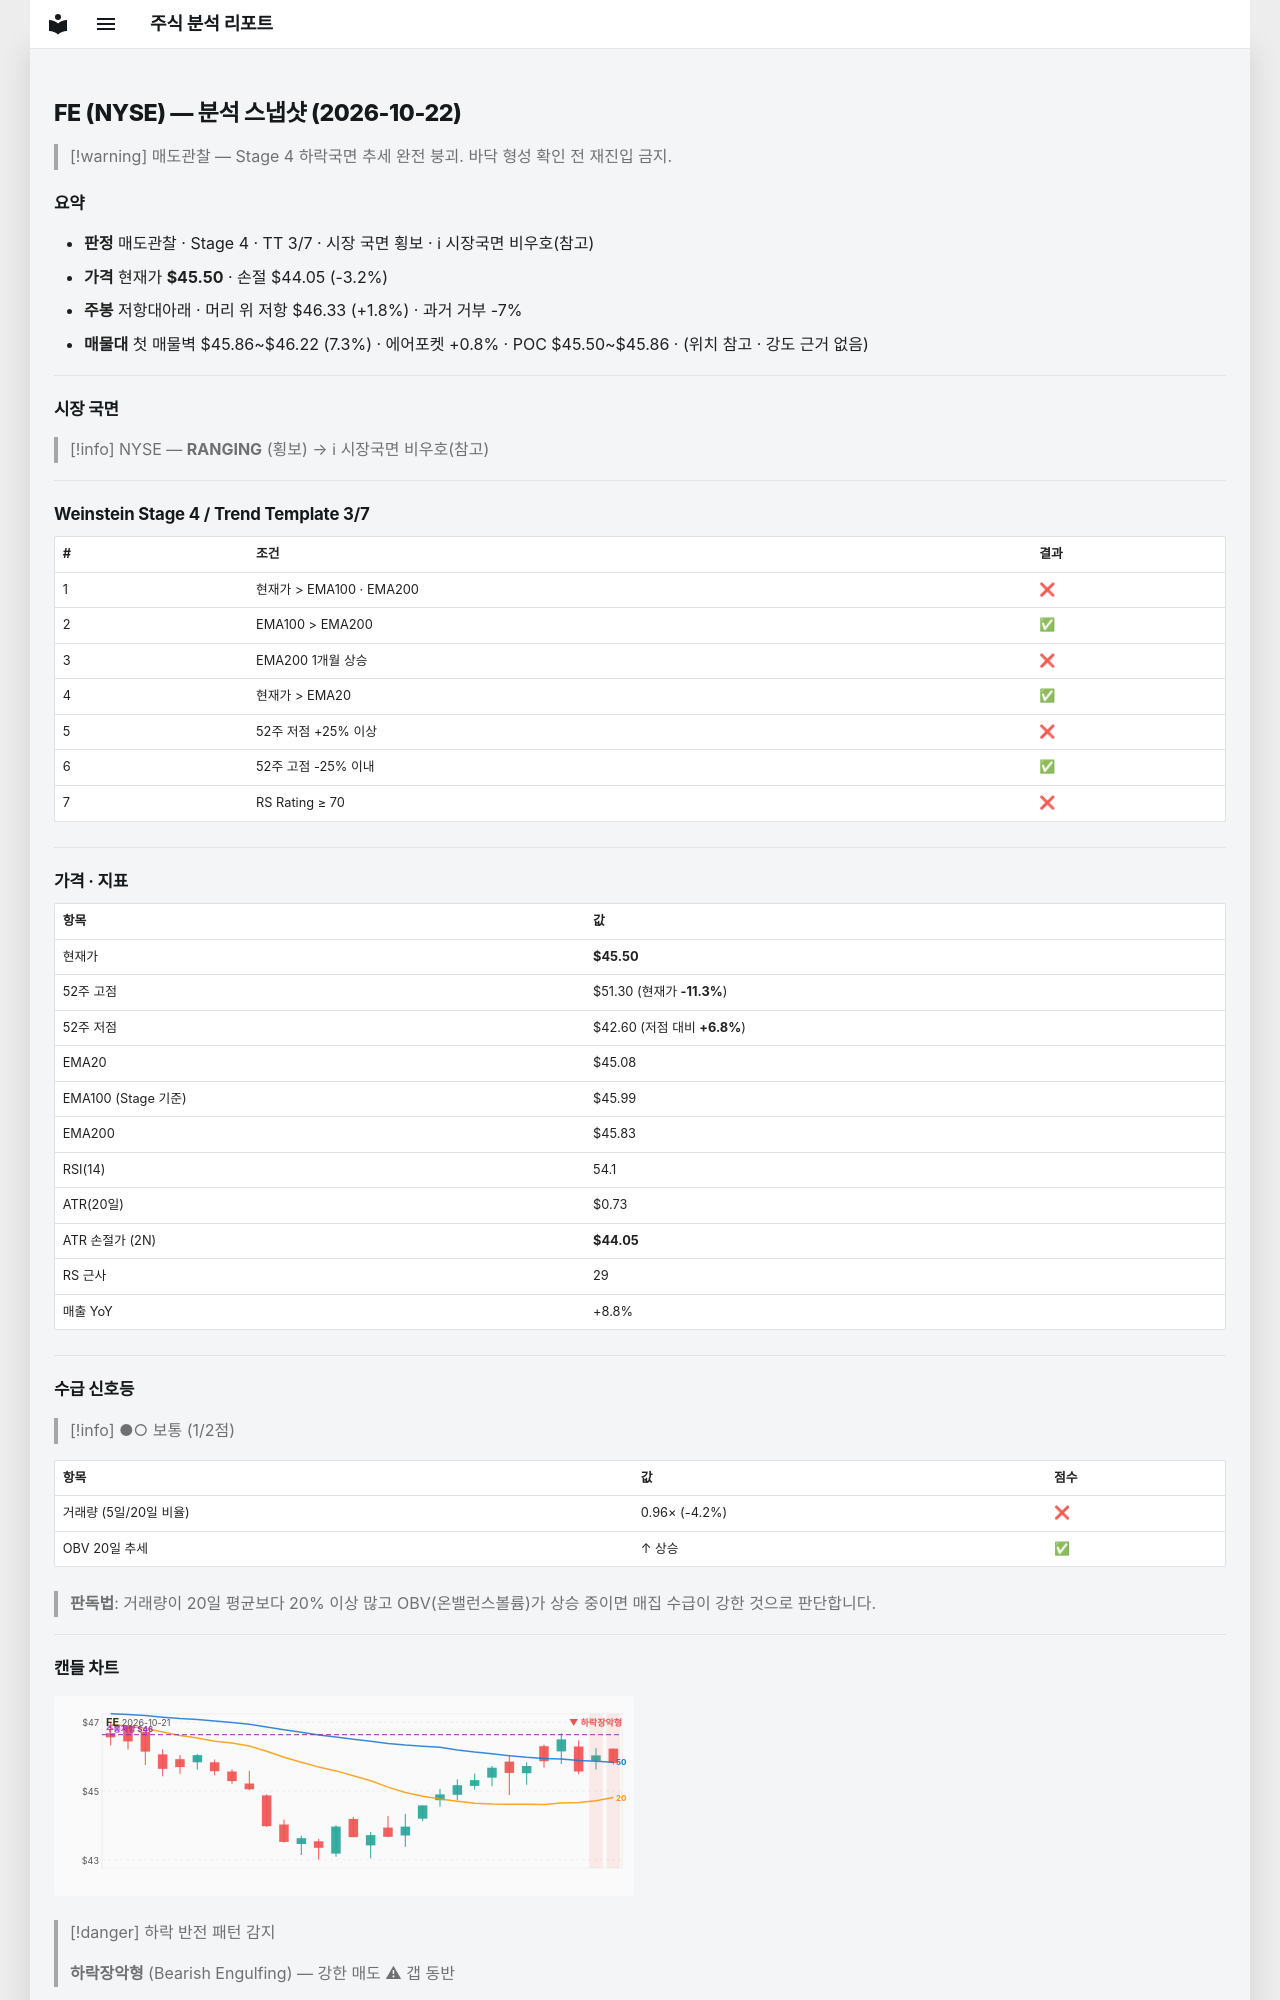

repository: soloandco/stock-reports · page: snapshots/FE-2026-10-22/index.html · generator: mkdocs

---
type: analysis-snapshot
title: FE 분석 스냅샷
ticker: FE
market: NYSE
created: 2026-10-22
updated: 2026-10-22
bar-date: 2026-10-21
verdict: 매도관찰
real-rr: 0.57
sma50-gap-pct: 0.9
weekly-position: 저항대아래
weekly-overhead-price: 46.33
weekly-overhead-pct: 1.8
stage: 4
trend-template-score: 3
tt-max: 7
ma-set: ema-20-100-200
price: 45.5
stop-price: 44.04754820254475
market-regime: RANGING
supply-demand-score: 1/2
supply-demand-label: 보통
status: tracking
tags:
  - stock-agent
  - watchlist
  - FE
  - analysis
related:
  - "[[analysis-template]]"
---

# FE (NYSE) — 분석 스냅샷 (2026-10-22)

> [!warning] 매도관찰 — Stage 4 하락국면
> 추세 완전 붕괴. 바닥 형성 확인 전 재진입 금지.

## 요약

- **판정** 매도관찰 · Stage 4 · TT 3/7 · 시장 국면 횡보 · ℹ 시장국면 비우호(참고)
- **가격** 현재가 **$45.50** · 손절 $44.05 (-3.2%)
- **주봉** 저항대아래 · 머리 위 저항 $46.33 (+1.8%) · 과거 거부 -7%
- **매물대** 첫 매물벽 $45.86~$46.22 (7.3%) · 에어포켓 +0.8% · POC $45.50~$45.86 · (위치 참고 · 강도 근거 없음)

---

## 시장 국면

> [!info] NYSE — **RANGING** (횡보) → ℹ 시장국면 비우호(참고)

---

## Weinstein Stage 4 / Trend Template 3/7

| # | 조건 | 결과 |
|---|------|------|
| 1 | 현재가 > EMA100 · EMA200 | ❌ |
| 2 | EMA100 > EMA200 | ✅ |
| 3 | EMA200 1개월 상승 | ❌ |
| 4 | 현재가 > EMA20 | ✅ |
| 5 | 52주 저점 +25% 이상 | ❌ |
| 6 | 52주 고점 -25% 이내 | ✅ |
| 7 | RS Rating ≥ 70 | ❌ |

---

## 가격 · 지표

| 항목 | 값 |
|------|---|
| 현재가 | **$45.50** |
| 52주 고점 | $51.30 (현재가 **-11.3%**) |
| 52주 저점 | $42.60 (저점 대비 **+6.8%**) |
| EMA20 | $45.08 |
| EMA100 (Stage 기준) | $45.99 |
| EMA200 | $45.83 |
| RSI(14) | 54.1 |
| ATR(20일) | $0.73 |
| ATR 손절가 (2N) | **$44.05** |
| RS 근사 | 29 |
| 매출 YoY | +8.8% |

---
## 수급 신호등

> [!info] ●○ 보통 (1/2점)

| 항목 | 값 | 점수 |
|------|------|------|
| 거래량 (5일/20일 비율) | 0.96× (-4.2%) | ❌ |
| OBV 20일 추세 | ↑ 상승 | ✅ |

> **판독법**: 거래량이 20일 평균보다 20% 이상 많고 OBV(온밸런스볼륨)가 상승 중이면 매집 수급이 강한 것으로 판단합니다.

---
